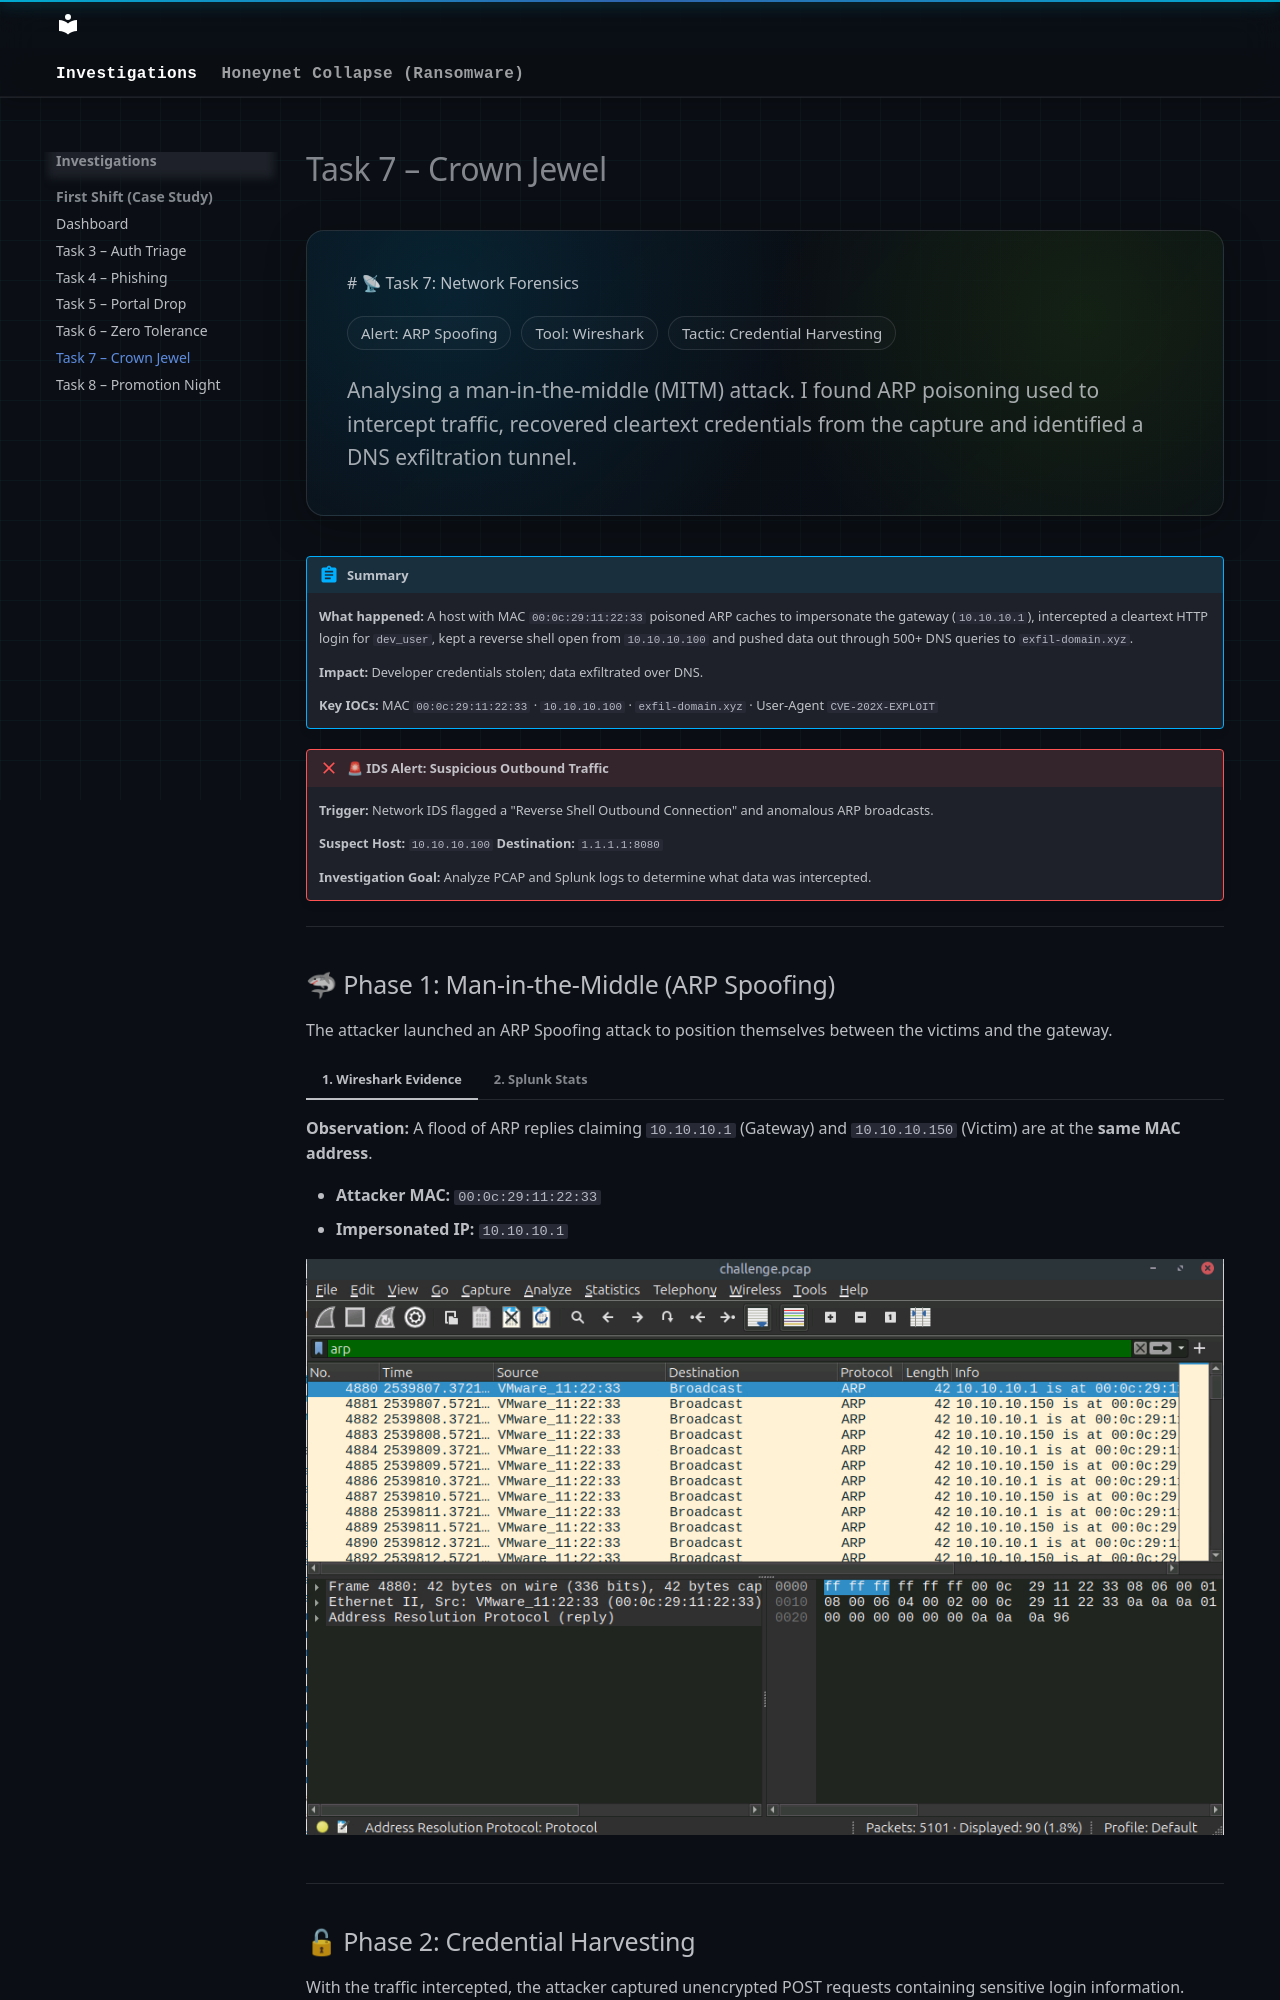

repository: vishak-SOC/security-writeups · page: tryhackme/first-shift/task-7-The-Crown-Jewel/index.html · generator: mkdocs

---
hide:
  - toc
---

<div class="soc-hero">

# 📡 Task 7: Network Forensics

<div class="soc-pill-row" style="margin-bottom: 1.2rem;">
  <span class="soc-pill">Alert: ARP Spoofing</span>
  <span class="soc-pill">Tool: Wireshark</span>
  <span class="soc-pill">Tactic: Credential Harvesting</span>
</div>

<span class="soc-muted">
Analysing a man-in-the-middle (MITM) attack. I found ARP poisoning used to intercept traffic, recovered cleartext credentials from the capture and identified a DNS exfiltration tunnel.
</span>

</div>

!!! abstract "Summary"
    **What happened:** A host with MAC `00:0c:29:11:22:33` poisoned ARP caches to impersonate the gateway (`10.10.10.1`), intercepted a cleartext HTTP login for `dev_user`, kept a reverse shell open from `10.10.10.100` and pushed data out through 500+ DNS queries to `exfil-domain.xyz`.

    **Impact:** Developer credentials stolen; data exfiltrated over DNS.

    **Key IOCs:** MAC `00:0c:29:11:22:33` · `10.10.10.100` · `exfil-domain.xyz` · User-Agent `CVE-202X-EXPLOIT`

!!! failure "🚨 IDS Alert: Suspicious Outbound Traffic"
    **Trigger:** Network IDS flagged a "Reverse Shell Outbound Connection" and anomalous ARP broadcasts.
    
    **Suspect Host:** `10.10.10.100`
    **Destination:** `1.1.1.1:8080`
    
    **Investigation Goal:** Analyze PCAP and Splunk logs to determine what data was intercepted.

---

## 🦈 Phase 1: Man-in-the-Middle (ARP Spoofing)

The attacker launched an ARP Spoofing attack to position themselves between the victims and the gateway.

=== "1. Wireshark Evidence"
    **Observation:** A flood of ARP replies claiming `10.10.10.1` (Gateway) and `10.10.10.150` (Victim) are at the **same MAC address**.
    
    * **Attacker MAC:** `00:0c:29:11:22:33`
    * **Impersonated IP:** `10.10.10.1`
    
    ![Wireshark ARP](./assets/task-7/task-7-4.png)

=== "2. Splunk Stats"
    **Query:** `index=* log_type=arp | table _time sender_ip sender_mac target_ip target_mac`
    
    Splunk recorded **90 spoofing events**, confirming a sustained attack.
    
    ![Splunk ARP Table](./assets/task-7/task-7-2.png)

---
